2-way image classification set "processed" from GitHub (Hritick-kumar/FireDetectionSystem); label vocabulary: fire, non fire.

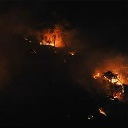
Label: fire

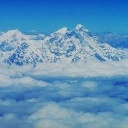
Label: non fire

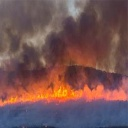
Label: fire

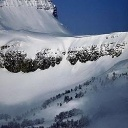
Label: non fire

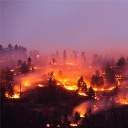
Label: fire

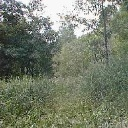
Label: non fire
